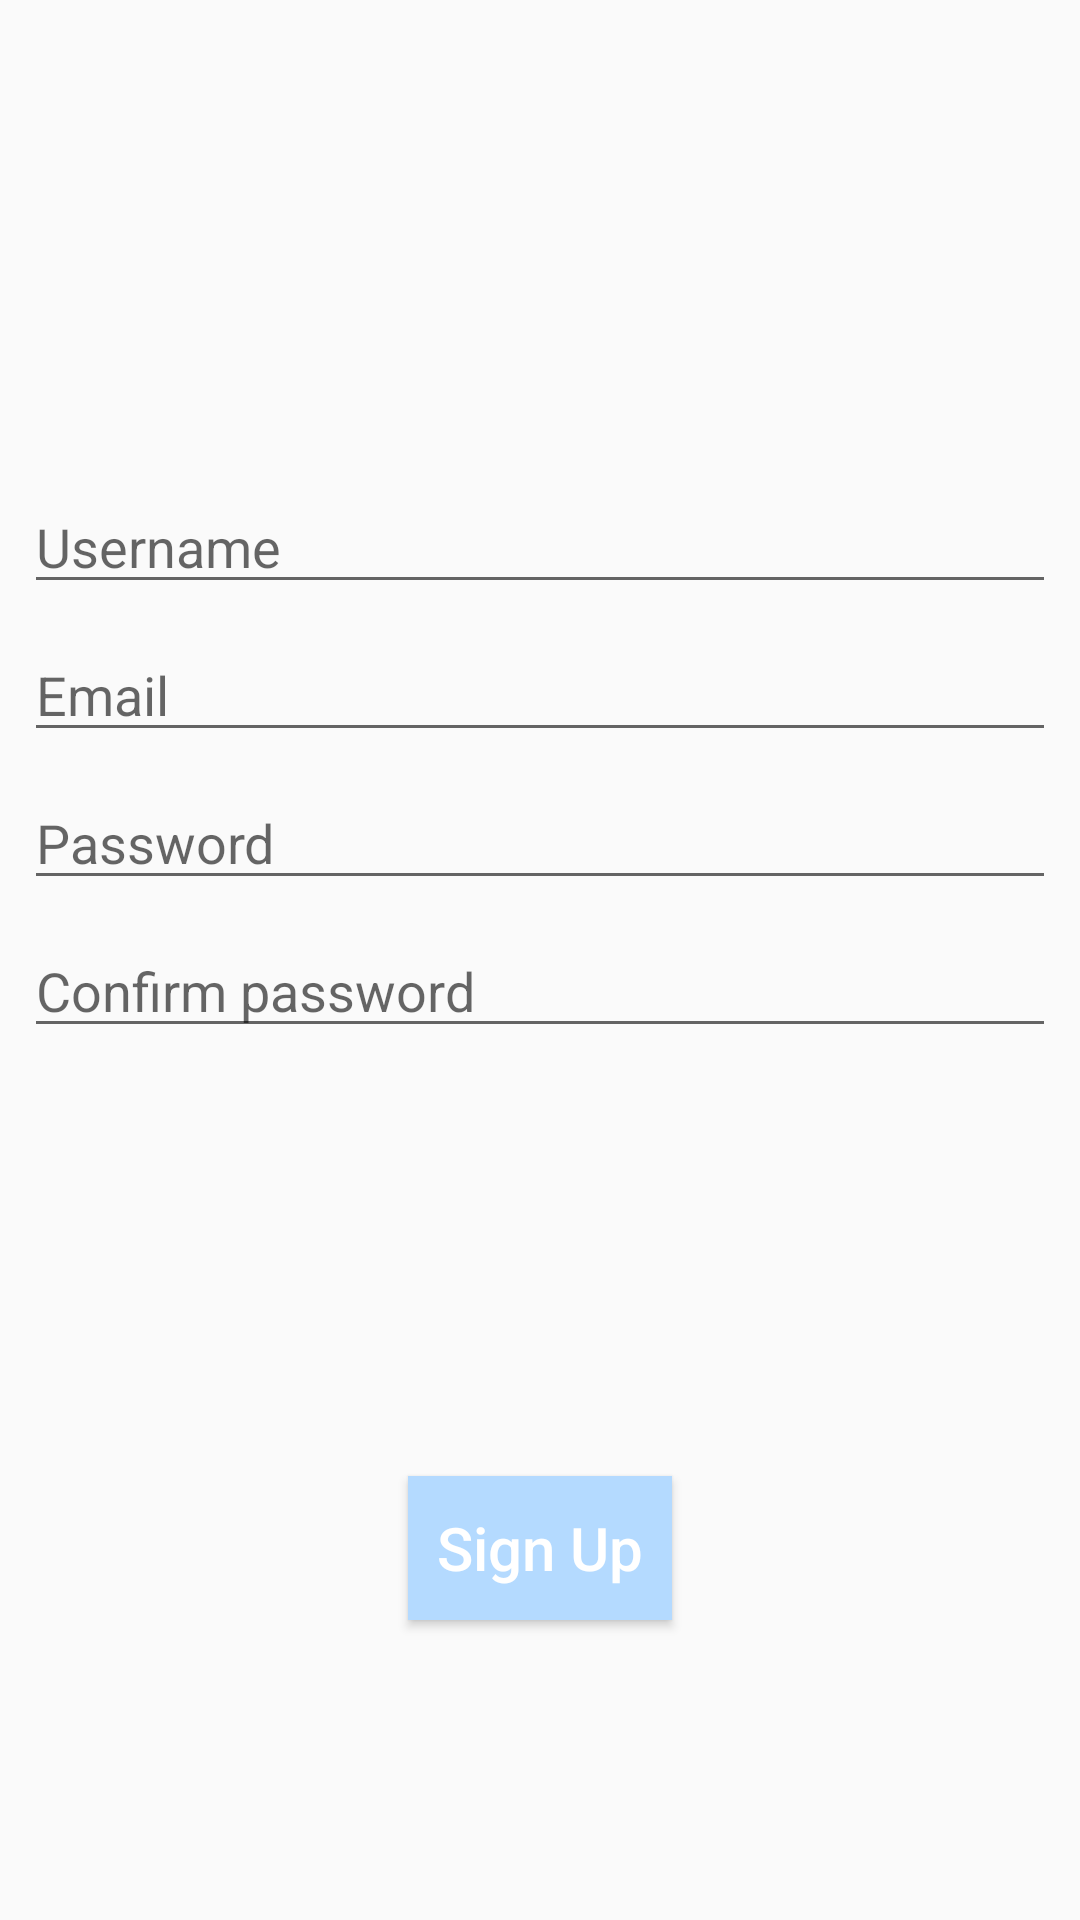

This screen was rendered from an Android layout file. Write that file and the resources it references.
<!-- AndroidManifest.xml: application theme AppTheme -->
<!-- res/layout/activity_sign_up.xml -->
<?xml version="1.0" encoding="utf-8"?>
<android.support.constraint.ConstraintLayout xmlns:android="http://schemas.android.com/apk/res/android"
    xmlns:app="http://schemas.android.com/apk/res-auto"
    xmlns:tools="http://schemas.android.com/tools"
    android:layout_width="match_parent"
    android:layout_height="match_parent"
    tools:context=".SignUpActivity">

    <Button
        android:id="@+id/btnNewSignUp"
        android:layout_width="wrap_content"
        android:layout_height="wrap_content"
        android:layout_marginBottom="100dp"
        android:layout_marginEnd="8dp"
        android:layout_marginStart="8dp"
        android:layout_marginTop="8dp"
        android:background="@color/blue_2"
        android:padding="5dp"
        android:text="Sign Up"
        android:textAppearance="@style/TextAppearance.AppCompat.Title.Inverse"
        app:layout_constraintBottom_toBottomOf="parent"
        app:layout_constraintEnd_toEndOf="parent"
        app:layout_constraintStart_toStartOf="parent"
        app:layout_constraintTop_toBottomOf="@+id/etConfirmPass"
        app:layout_constraintVertical_bias="1.0"
        tools:text="Sign Up" />

    <EditText
        android:id="@+id/etNewUsername"
        android:layout_width="match_parent"
        android:layout_height="wrap_content"
        android:layout_marginEnd="8dp"
        android:layout_marginStart="8dp"
        android:layout_marginTop="160dp"
        android:hint="Username"
        app:layout_constraintEnd_toEndOf="parent"
        app:layout_constraintHorizontal_bias="0.0"
        app:layout_constraintStart_toStartOf="parent"
        app:layout_constraintTop_toTopOf="parent" />

    <EditText
        android:id="@+id/etEmail"
        android:layout_width="match_parent"
        android:layout_height="wrap_content"
        android:layout_marginEnd="8dp"
        android:layout_marginStart="8dp"
        android:layout_marginTop="8dp"
        android:hint="Email"
        app:layout_constraintEnd_toEndOf="parent"
        app:layout_constraintHorizontal_bias="0.0"
        app:layout_constraintStart_toStartOf="parent"
        app:layout_constraintTop_toBottomOf="@+id/etNewUsername" />

    <ImageView
        android:id="@+id/imageView10"
        android:layout_width="136dp"
        android:layout_height="50dp"
        android:layout_alignParentTop="true"
        android:layout_centerHorizontal="true"
        android:adjustViewBounds="true"
        android:cropToPadding="true"
        android:scaleType="centerCrop"
        app:srcCompat="@drawable/nav_logo_whiteout"
        tools:layout_editor_absoluteX="124dp"
        tools:layout_editor_absoluteY="0dp" />

    <EditText
        android:id="@+id/etNewPass"
        android:layout_width="match_parent"
        android:layout_height="wrap_content"
        android:layout_marginEnd="8dp"
        android:layout_marginStart="8dp"
        android:layout_marginTop="8dp"
        android:ems="10"
        android:hint="Password"
        android:inputType="textPassword"
        app:layout_constraintEnd_toEndOf="parent"
        app:layout_constraintStart_toStartOf="parent"
        app:layout_constraintTop_toBottomOf="@+id/etEmail" />

    <EditText
        android:id="@+id/etConfirmPass"
        android:layout_width="match_parent"
        android:layout_height="wrap_content"
        android:layout_marginEnd="8dp"
        android:layout_marginStart="8dp"
        android:layout_marginTop="8dp"
        android:ems="10"
        android:hint="Confirm password"
        android:inputType="textPassword"
        app:layout_constraintEnd_toEndOf="parent"
        app:layout_constraintStart_toStartOf="parent"
        app:layout_constraintTop_toBottomOf="@+id/etNewPass" />

</android.support.constraint.ConstraintLayout>
<!-- resources referenced by this layout -->
<resources>
  <color name="blue_2">#b4daff</color>
  <style name="AppTheme" parent="Theme.AppCompat.Light.DarkActionBar">
          
          <item name="colorPrimary">@color/colorPrimary</item>
          <item name="colorPrimaryDark">@color/colorPrimaryDark</item>
          <item name="colorAccent">@color/colorAccent</item>
      </style>
  <color name="colorPrimary">#bfffffff</color>
  <color name="colorPrimaryDark">#b2b2b2</color>
  <color name="colorAccent">#80a307ba</color>
</resources>
